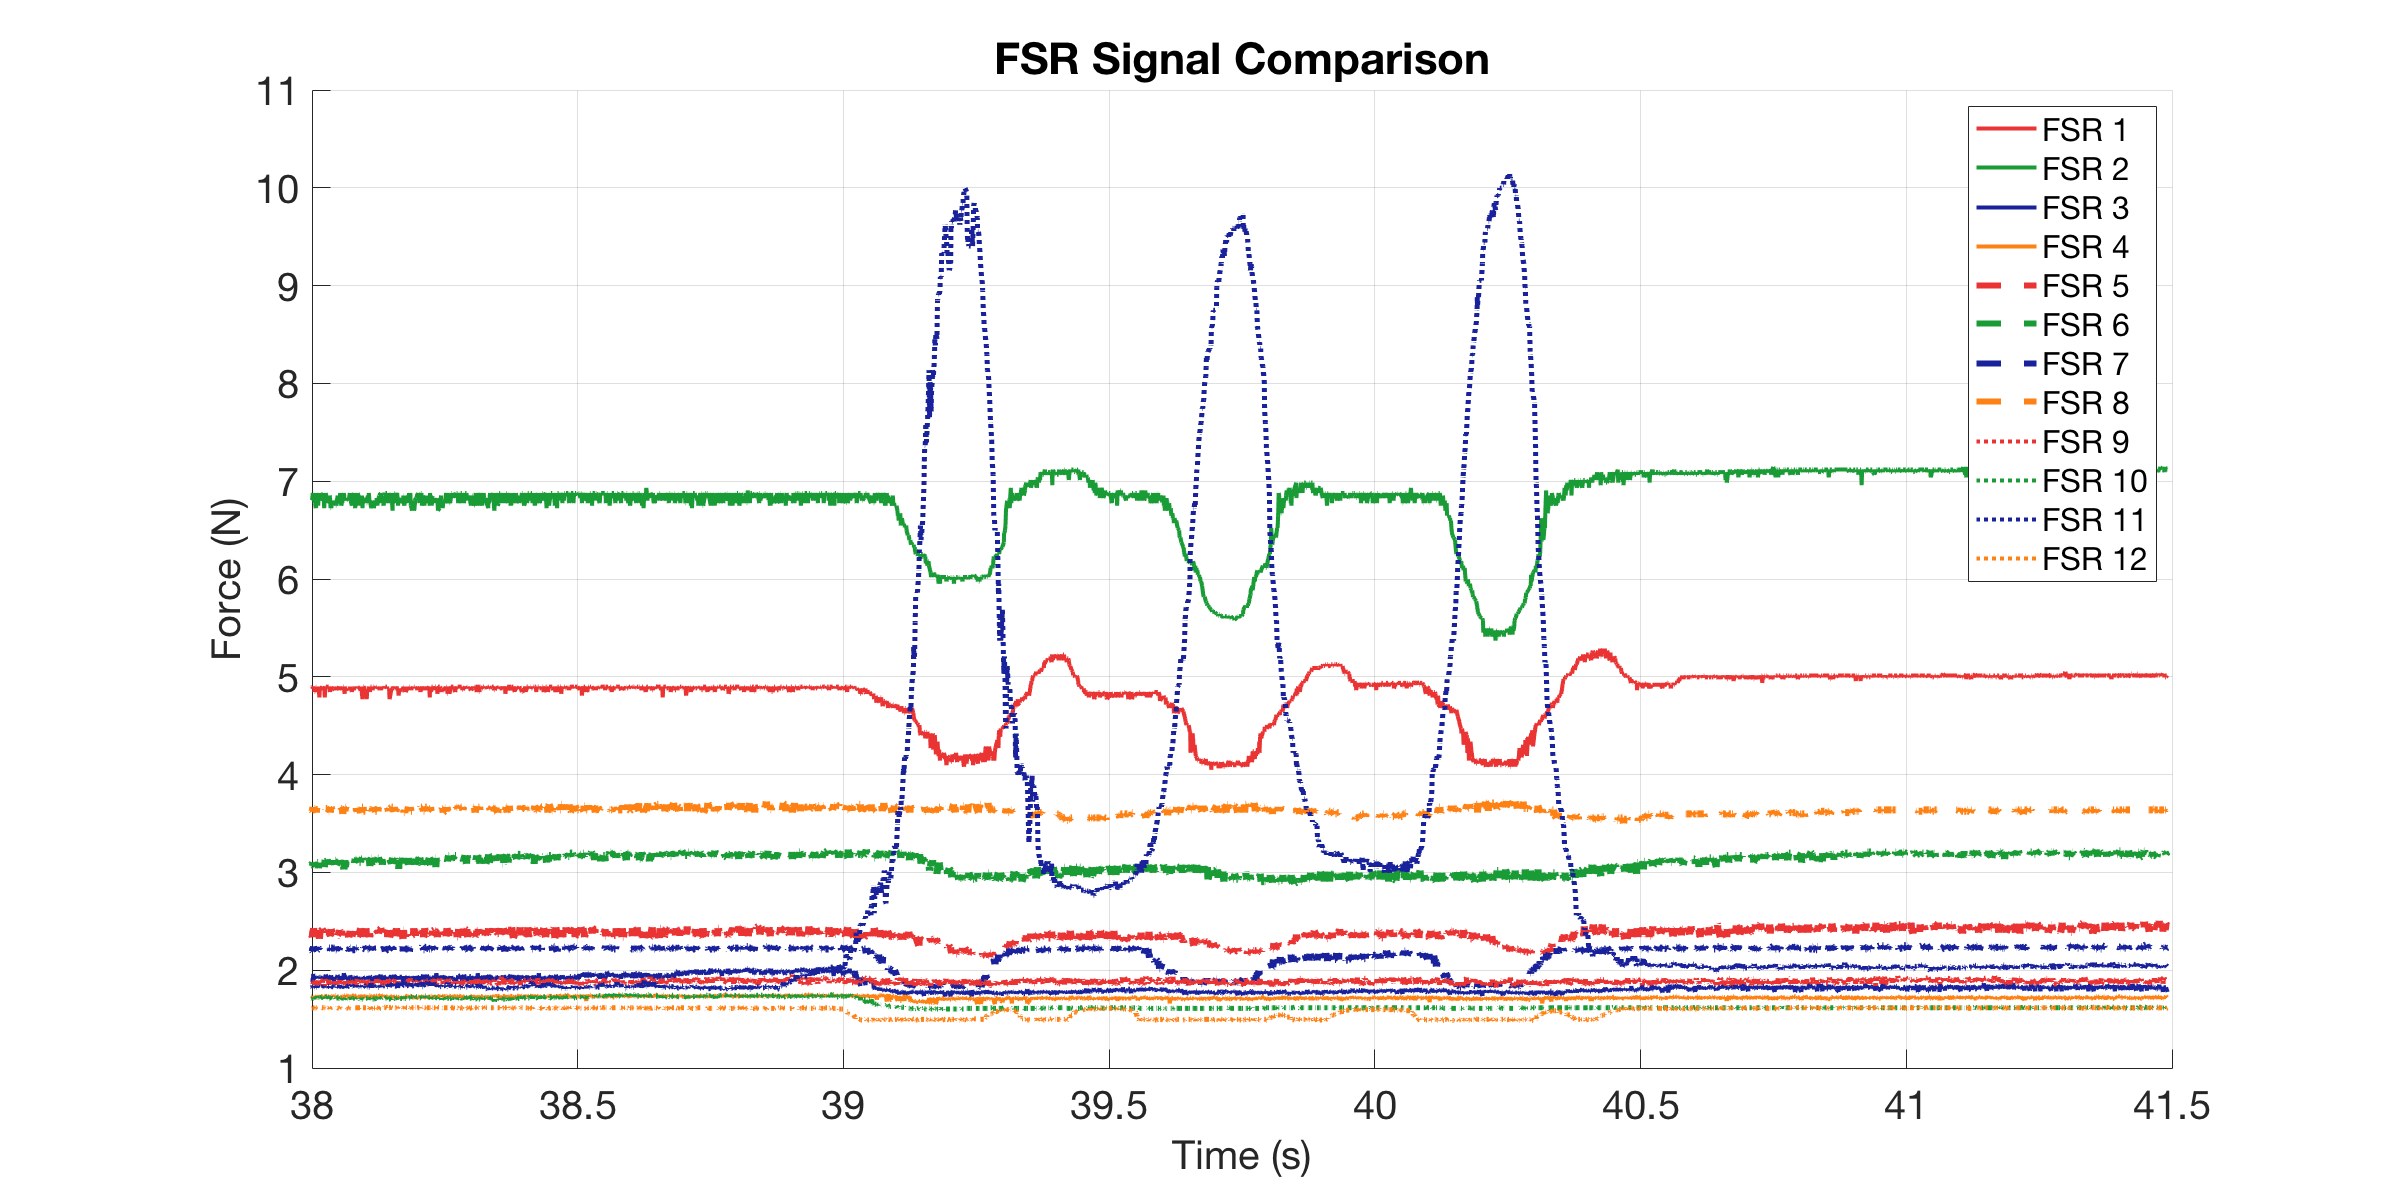

Data behind this chart, as committed beside it:
0, 4.8812, 6.8013, 1.9326, 1.7369, 2.4202, 3.1246, 2.217, 3.6533, 1.8746, 1.7303, 1.8252, 1.6094
0.001046, 4.9, 6.827, 1.918, 1.717, 2.411, 3.077, 2.234, 3.667, 1.875, 1.737, 1.839, 1.609
0.001535, 4.863, 6.724, 1.925, 1.724, 2.411, 3.042, 2.2, 3.639, 1.875, 1.73, 1.832, 1.609
0.002031, 4.881, 6.801, 1.911, 1.744, 2.374, 3.077, 2.217, 3.639, 1.867, 1.724, 1.839, 1.609
0.002619, 4.881, 6.775, 1.918, 1.737, 2.411, 3.089, 2.217, 3.667, 1.882, 1.717, 1.839, 1.616
0.003619, 4.881, 6.853, 1.918, 1.717, 2.338, 3.089, 2.217, 3.653, 1.867, 1.704, 1.832, 1.609
0.004619, 4.826, 6.801, 1.97, 1.73, 2.393, 3.125, 2.243, 3.667, 1.875, 1.724, 1.839, 1.609
0.005619, 4.863, 6.75, 1.918, 1.737, 2.356, 3.125, 2.217, 3.667, 1.846, 1.73, 1.832, 1.616
0.006619, 4.881, 6.75, 1.911, 1.724, 2.402, 3.054, 2.217, 3.653, 1.853, 1.698, 1.846, 1.609
0.01022, 4.9, 6.827, 1.918, 1.737, 2.338, 3.101, 2.192, 3.626, 1.875, 1.711, 1.825, 1.609
0.01137, 4.881, 6.88, 1.875, 1.711, 2.402, 3.077, 2.225, 3.667, 1.875, 1.704, 1.839, 1.616
0.01186, 4.881, 6.88, 1.962, 1.737, 2.393, 3.077, 2.217, 3.653, 1.86, 1.711, 1.825, 1.616
0.01262, 4.881, 6.801, 1.918, 1.717, 2.429, 3.101, 2.243, 3.626, 1.86, 1.717, 1.818, 1.616
0.01362, 4.9, 6.853, 1.911, 1.724, 2.384, 3.066, 2.217, 3.667, 1.86, 1.704, 1.818, 1.616
0.01462, 4.844, 6.775, 1.94, 1.73, 2.365, 3.054, 2.225, 3.653, 1.882, 1.717, 1.832, 1.609
0.01562, 4.844, 6.775, 1.918, 1.724, 2.356, 3.066, 2.208, 3.653, 1.889, 1.73, 1.853, 1.609
0.01662, 4.9, 6.724, 1.918, 1.717, 2.402, 3.077, 2.225, 3.626, 1.839, 1.717, 1.832, 1.616
0.01762, 4.9, 6.88, 1.933, 1.717, 2.42, 3.077, 2.217, 3.612, 1.86, 1.704, 1.825, 1.616
0.01862, 4.863, 6.775, 1.925, 1.73, 2.338, 3.077, 2.208, 3.667, 1.889, 1.73, 1.825, 1.616
0.01962, 4.844, 6.75, 1.918, 1.744, 2.402, 3.101, 2.2, 3.667, 1.846, 1.717, 1.839, 1.609
0.02118, 4.881, 6.75, 1.933, 1.724, 2.384, 3.101, 2.208, 3.667, 1.875, 1.73, 1.818, 1.616
0.02167, 4.881, 6.801, 1.925, 1.717, 2.42, 3.042, 2.234, 3.667, 1.896, 1.73, 1.825, 1.616
0.02262, 4.844, 6.801, 1.925, 1.73, 2.402, 3.113, 2.225, 3.667, 1.846, 1.724, 1.832, 1.616
0.02362, 4.789, 6.801, 1.933, 1.744, 2.321, 3.113, 2.2, 3.681, 1.867, 1.724, 1.832, 1.609
0.02462, 4.9, 6.88, 1.933, 1.73, 2.411, 3.089, 2.225, 3.626, 1.867, 1.691, 1.832, 1.609
0.02562, 4.881, 6.801, 1.933, 1.737, 2.402, 3.066, 2.217, 3.626, 1.896, 1.717, 1.825, 1.616
0.02882, 4.9, 6.853, 1.918, 1.73, 2.42, 3.054, 2.217, 3.639, 1.875, 1.724, 1.825, 1.616
0.03097, 4.881, 6.88, 1.896, 1.737, 2.402, 3.101, 2.217, 3.639, 1.911, 1.704, 1.839, 1.616
0.03146, 4.9, 6.801, 1.925, 1.724, 2.348, 3.101, 2.225, 3.639, 1.896, 1.704, 1.839, 1.616
0.03196, 4.863, 6.801, 1.918, 1.724, 2.402, 3.136, 2.225, 3.667, 1.853, 1.717, 1.818, 1.609
0.03262, 4.9, 6.724, 1.911, 1.737, 2.374, 3.054, 2.217, 3.667, 1.839, 1.717, 1.818, 1.616
0.03362, 4.789, 6.853, 1.911, 1.737, 2.356, 3.101, 2.2, 3.639, 1.86, 1.724, 1.825, 1.616
0.03462, 4.881, 6.801, 1.933, 1.73, 2.365, 3.125, 2.225, 3.667, 1.875, 1.711, 1.825, 1.616
0.03562, 4.9, 6.88, 1.955, 1.737, 2.411, 3.113, 2.217, 3.653, 1.882, 1.724, 1.825, 1.616
0.03833, 4.9, 6.775, 1.925, 1.737, 2.374, 3.125, 2.217, 3.653, 1.882, 1.73, 1.832, 1.616
0.04083, 4.9, 6.801, 1.867, 1.724, 2.411, 3.101, 2.2, 3.639, 1.903, 1.717, 1.832, 1.609
0.04132, 4.881, 6.775, 1.94, 1.737, 2.393, 3.125, 2.2, 3.626, 1.839, 1.724, 1.832, 1.616
0.04181, 4.881, 6.801, 1.933, 1.724, 2.411, 3.077, 2.225, 3.626, 1.882, 1.704, 1.818, 1.616
0.04262, 4.881, 6.853, 1.94, 1.737, 2.356, 3.125, 2.225, 3.667, 1.903, 1.704, 1.839, 1.622
0.04362, 4.844, 6.827, 1.903, 1.744, 2.365, 3.125, 2.225, 3.612, 1.882, 1.724, 1.825, 1.603
0.04462, 4.9, 6.724, 1.933, 1.737, 2.348, 3.113, 2.2, 3.653, 1.86, 1.73, 1.825, 1.616
0.04562, 4.881, 6.724, 1.947, 1.724, 2.42, 3.077, 2.225, 3.667, 1.875, 1.717, 1.839, 1.609
0.04719, 4.863, 6.775, 1.896, 1.737, 2.384, 3.101, 2.225, 3.639, 1.86, 1.711, 1.832, 1.616
0.05029, 4.881, 6.775, 1.896, 1.73, 2.402, 3.054, 2.225, 3.653, 1.86, 1.717, 1.825, 1.616
0.05112, 4.9, 6.801, 1.889, 1.737, 2.429, 3.136, 2.217, 3.639, 1.867, 1.717, 1.839, 1.616
0.05162, 4.881, 6.775, 1.933, 1.73, 2.374, 3.113, 2.225, 3.667, 1.867, 1.717, 1.846, 1.616
0.05262, 4.881, 6.801, 1.911, 1.73, 2.348, 3.077, 2.225, 3.626, 1.875, 1.711, 1.825, 1.609
0.05362, 4.881, 6.801, 1.911, 1.744, 2.393, 3.125, 2.243, 3.639, 1.86, 1.724, 1.825, 1.609
0.05462, 4.863, 6.75, 1.918, 1.744, 2.348, 3.125, 2.208, 3.653, 1.903, 1.711, 1.825, 1.616
0.05562, 4.881, 6.75, 1.918, 1.717, 2.338, 3.077, 2.208, 3.612, 1.846, 1.717, 1.832, 1.609
0.05795, 4.881, 6.853, 1.947, 1.73, 2.356, 3.101, 2.225, 3.626, 1.846, 1.717, 1.839, 1.616
0.06062, 4.9, 6.775, 1.933, 1.737, 2.384, 3.125, 2.208, 3.626, 1.86, 1.704, 1.825, 1.609
0.06144, 4.881, 6.801, 1.882, 1.717, 2.411, 3.101, 2.234, 3.626, 1.86, 1.698, 1.846, 1.616
0.06193, 4.863, 6.827, 1.911, 1.737, 2.402, 3.125, 2.225, 3.626, 1.882, 1.711, 1.867, 1.622
0.06261, 4.9, 6.88, 1.94, 1.724, 2.356, 3.113, 2.225, 3.667, 1.875, 1.711, 1.839, 1.609
0.06362, 4.881, 6.827, 1.911, 1.724, 2.402, 3.125, 2.225, 3.667, 1.889, 1.698, 1.832, 1.616
0.06461, 4.9, 6.75, 1.903, 1.724, 2.356, 3.101, 2.217, 3.653, 1.903, 1.717, 1.832, 1.609
0.06561, 4.863, 6.775, 1.925, 1.73, 2.402, 3.077, 2.2, 3.653, 1.86, 1.717, 1.818, 1.609
0.06661, 4.9, 6.775, 1.918, 1.737, 2.338, 3.101, 2.2, 3.653, 1.882, 1.711, 1.846, 1.609
0.06761, 4.881, 6.853, 1.911, 1.724, 2.348, 3.136, 2.225, 3.598, 1.86, 1.711, 1.825, 1.616
0.06861, 4.9, 6.801, 1.925, 1.737, 2.393, 3.089, 2.217, 3.667, 1.867, 1.711, 1.832, 1.609
... 2,951 more rows
